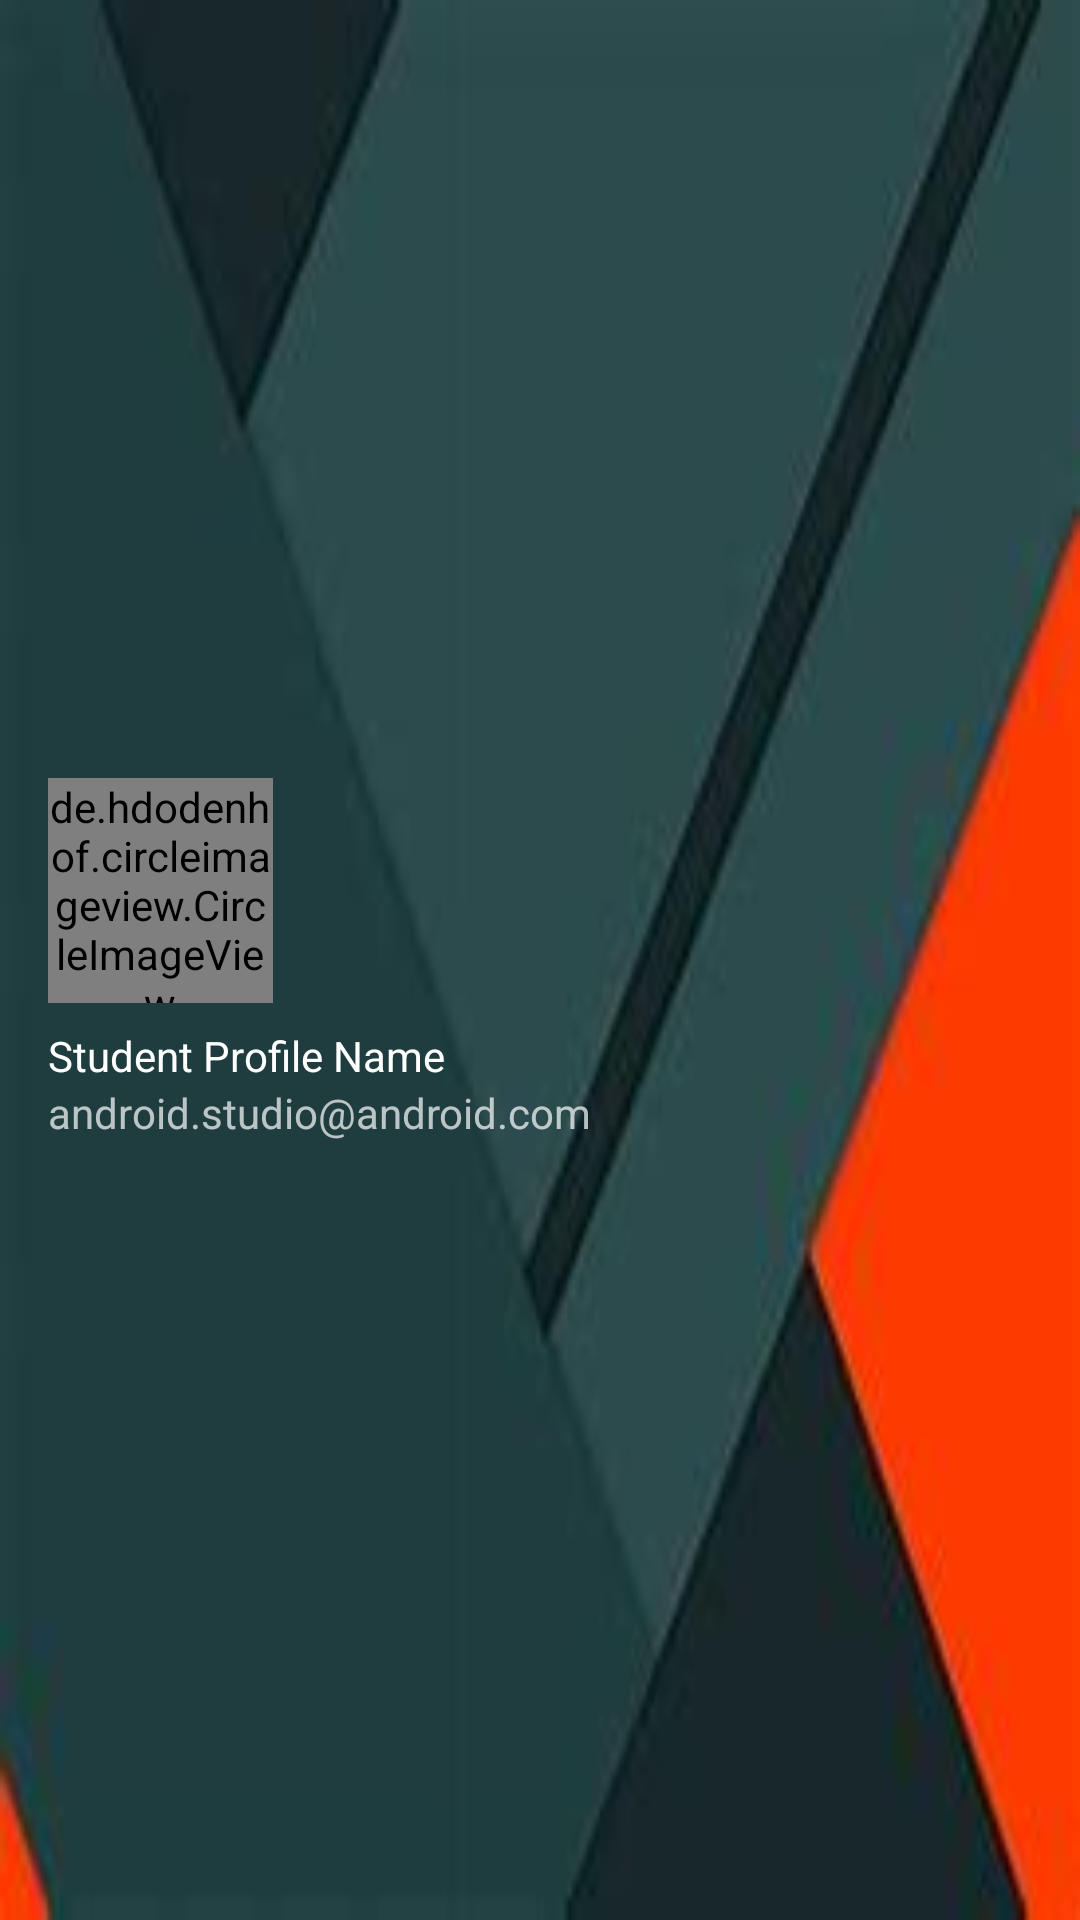

Reconstruct the res/layout file that produces this screen, plus the resources it refers to.
<!-- AndroidManifest.xml: application theme AppTheme -->
<!-- res/layout/nav_header_main.xml -->
<?xml version="1.0" encoding="utf-8"?>
<RelativeLayout xmlns:android="http://schemas.android.com/apk/res/android"
    xmlns:app="http://schemas.android.com/apk/res-auto"
    android:id="@+id/view_container"
    android:layout_width="match_parent"
    android:layout_height="@dimen/nav_header_height"
    android:gravity="bottom"
    android:orientation="vertical"
    android:theme="@style/ThemeOverlay.AppCompat.Dark">

    <ImageView
        android:id="@+id/nav_header_background"
        android:layout_width="match_parent"
        android:layout_height="match_parent"
        android:scaleType="fitXY"
        android:src="@drawable/nav_header_image" />

    <LinearLayout
        android:layout_width="wrap_content"
        android:layout_height="wrap_content"
        android:layout_centerVertical="true"
        android:orientation="vertical"
        android:padding="@dimen/activity_horizontal_margin">

    <de.hdodenhof.circleimageview.CircleImageView
        android:id="@+id/header_profile_image"
        android:src="@drawable/penguin_round_icon"
        android:layout_width="@dimen/profile_width"
        android:layout_height="@dimen/profile_height"
        app:civ_border_color="#FFFFFF"
        app:civ_border_width="1dp" />

    <TextView
        android:id="@+id/header_profile_name"
        android:layout_width="match_parent"
        android:layout_height="wrap_content"
        android:paddingTop="@dimen/nav_header_vertical_spacing"
        android:text="@string/student_profile_name"
        android:textAppearance="@style/TextAppearance.AppCompat.Body1" />

    <TextView
        android:id="@+id/header_profile_email"
        android:layout_width="wrap_content"
        android:layout_height="wrap_content"
        android:text="@string/android_studio_android_com" />

    </LinearLayout>

</RelativeLayout>
<!-- resources referenced by this layout -->
<resources>
  <dimen name="activity_horizontal_margin">16dp</dimen>
  <dimen name="nav_header_height">176dp</dimen>
  <dimen name="nav_header_vertical_spacing">8dp</dimen>
  <dimen name="profile_height">75dp</dimen>
  <dimen name="profile_width">75dp</dimen>
  <!-- drawable nav_header_image: jpg bitmap (drawable, 3061 bytes) -->
  <!-- drawable penguin_round_icon: jpg bitmap (drawable-v21, 17358 bytes) -->
  <string name="android_studio_android_com">android.studio@android.com</string>
  <string name="student_profile_name">Student Profile Name</string>
  <style name="AppTheme" parent="Theme.AppCompat.Light.DarkActionBar">
          
          <item name="colorPrimary">@color/colorPrimary</item>
          <item name="colorPrimaryDark">@color/colorPrimaryDark</item>
          <item name="colorAccent">@color/colorAccent</item>
      </style>
  <color name="colorPrimary">#424242</color>
  <color name="colorPrimaryDark">#1b1b1b</color>
  <color name="colorAccent">#ffc400</color>
</resources>
